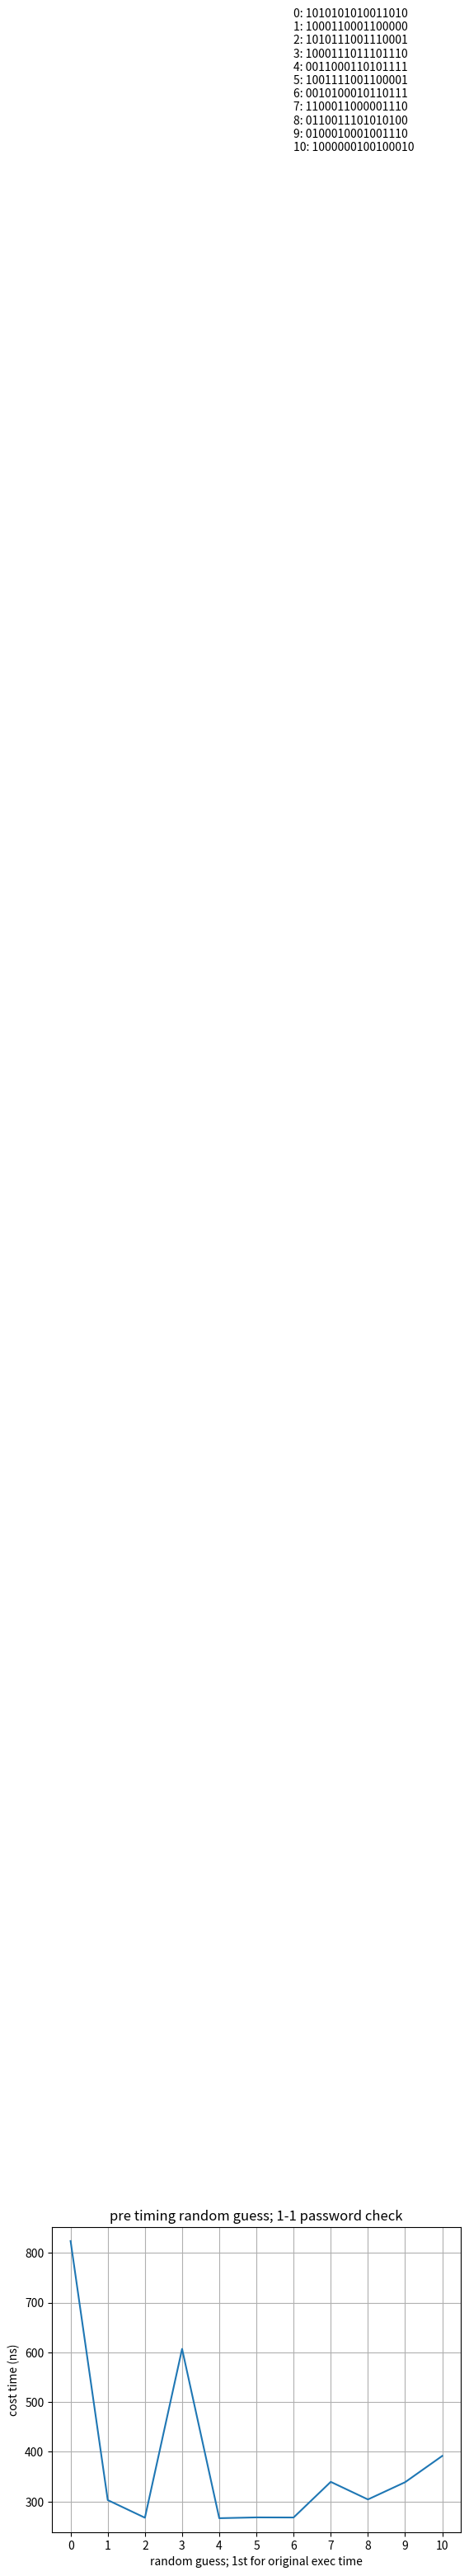

Source code (Python): (Note: this script raises an exception after producing the figure.)
import time
import random
import numpy as np
import matplotlib.pyplot as plt

private = '1010101010011010'

def guess_private(guess):
	if len(guess) != len(private):
		return False
	for i in range(len(guess)-1, -1, -1):
		if guess[i] != private[i]:
			return False
	return True
	
for pdf in range(4):
	f = plt.figure()
	x = np.array([])
	y = np.array([])
	ticks = ''
	# guess for 10 times
	for i in range(-1, 10):
		guess = ''
		x = np.append(x, i+1)
		if i == -1:
			guess = private
		else:
			for _ in range(len(private)):
				guess += str(random.randint(0,1))
		ticks += str(i+1) + ': ' + guess + '\n'
		avg_cost = 0
		runtime = 100
		for _ in range(runtime):
			start = time.time_ns()
			guess_private(guess)
			end = time.time_ns()
			avg_cost += end - start
		avg_cost /= runtime
		y = np.append(y, avg_cost)
		print(f'{i+1}:\tAverage cost: {avg_cost}')
	
	
	plt.plot(x, y)
	plt.title('pre timing random guess; 1-1 password check')
	plt.xlabel('random guess; 1st for original exec time')
	plt.ylabel('cost time (ns)')
	plt.xticks(np.arange(0, 11, 1))
	plt.text(6, 5000, ticks)
	plt.grid()
	plt.savefig('mac_results/pre_timing_randomguess%d.pdf' % (pdf+1))
